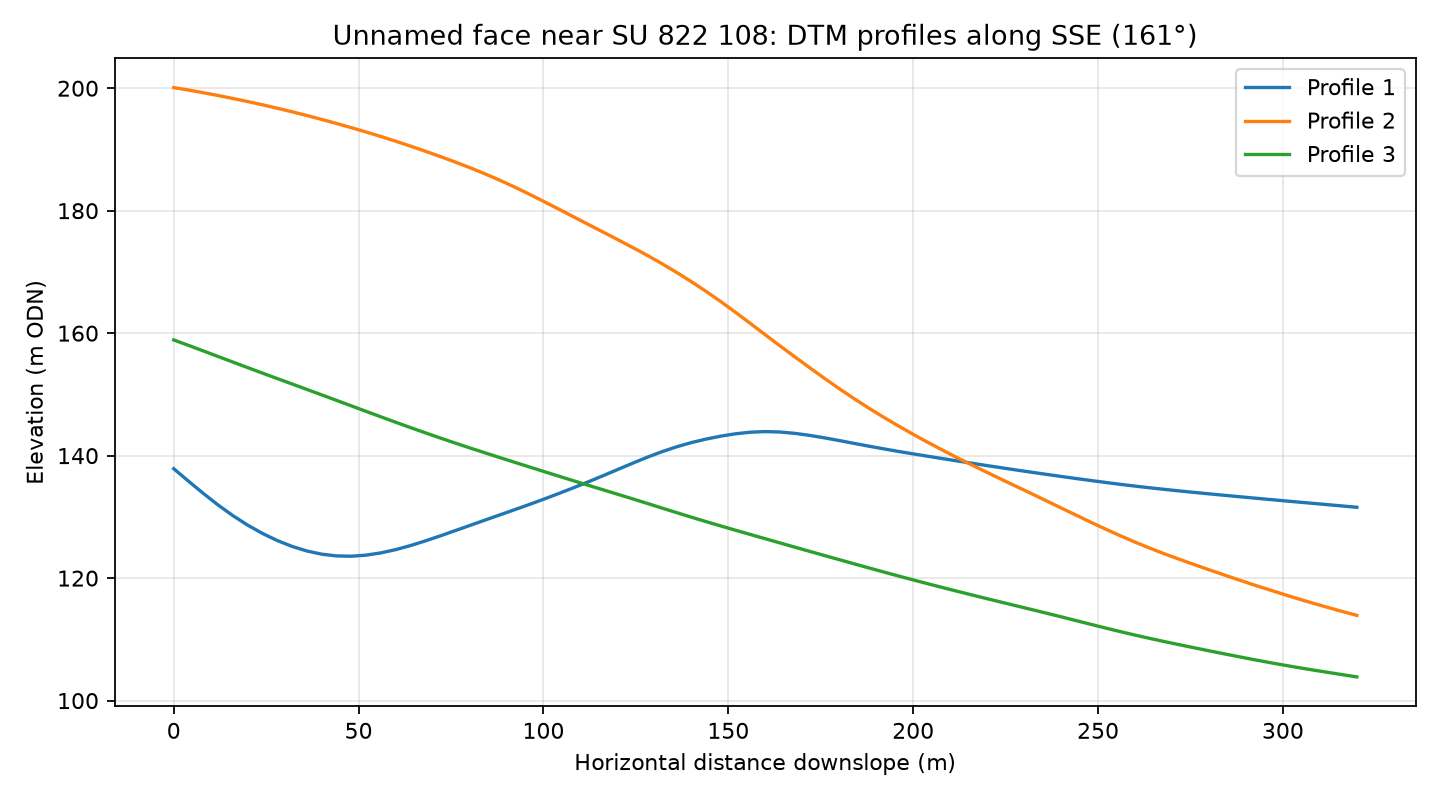

Values plotted in this chart, from the file beside it:
profile, distance_m, elevation_m
1, 0.0, 137.9
1, 4.0, 135.8
1, 8.0, 133.8
1, 12.0, 131.9
1, 16.0, 130.2
1, 20.0, 128.7
1, 24.0, 127.3
1, 28.0, 126.1
1, 32.0, 125.2
1, 36.0, 124.4
1, 40.0, 123.9
1, 44.0, 123.6
1, 48.0, 123.6
1, 52.0, 123.8
1, 56.0, 124.1
1, 60.0, 124.6
1, 64.0, 125.3
1, 68.0, 126.1
1, 72.0, 126.9
1, 76.0, 127.7
1, 80.0, 128.6
1, 84.0, 129.4
1, 88.0, 130.3
1, 92.0, 131.1
1, 96.0, 132
1, 100.0, 132.9
1, 104.0, 133.8
1, 108.0, 134.7
1, 112.0, 135.7
1, 116.0, 136.7
1, 120.0, 137.7
1, 124.0, 138.7
1, 128.0, 139.7
1, 132.0, 140.6
1, 136.0, 141.4
1, 140.0, 142.1
1, 144.0, 142.7
1, 148.0, 143.2
1, 152.0, 143.6
1, 156.0, 143.8
1, 160.0, 143.9
1, 164.0, 143.9
1, 168.0, 143.6
1, 172.0, 143.3
1, 176.0, 142.9
1, 180.0, 142.5
1, 184.0, 142
1, 188.0, 141.6
1, 192.0, 141.1
1, 196.0, 140.7
1, 200.0, 140.3
1, 204.0, 139.9
1, 208.0, 139.5
1, 212.0, 139.1
1, 216.0, 138.7
1, 220.0, 138.4
1, 224.0, 138
1, 228.0, 137.6
1, 232.0, 137.3
1, 236.0, 136.9
... 183 more rows
